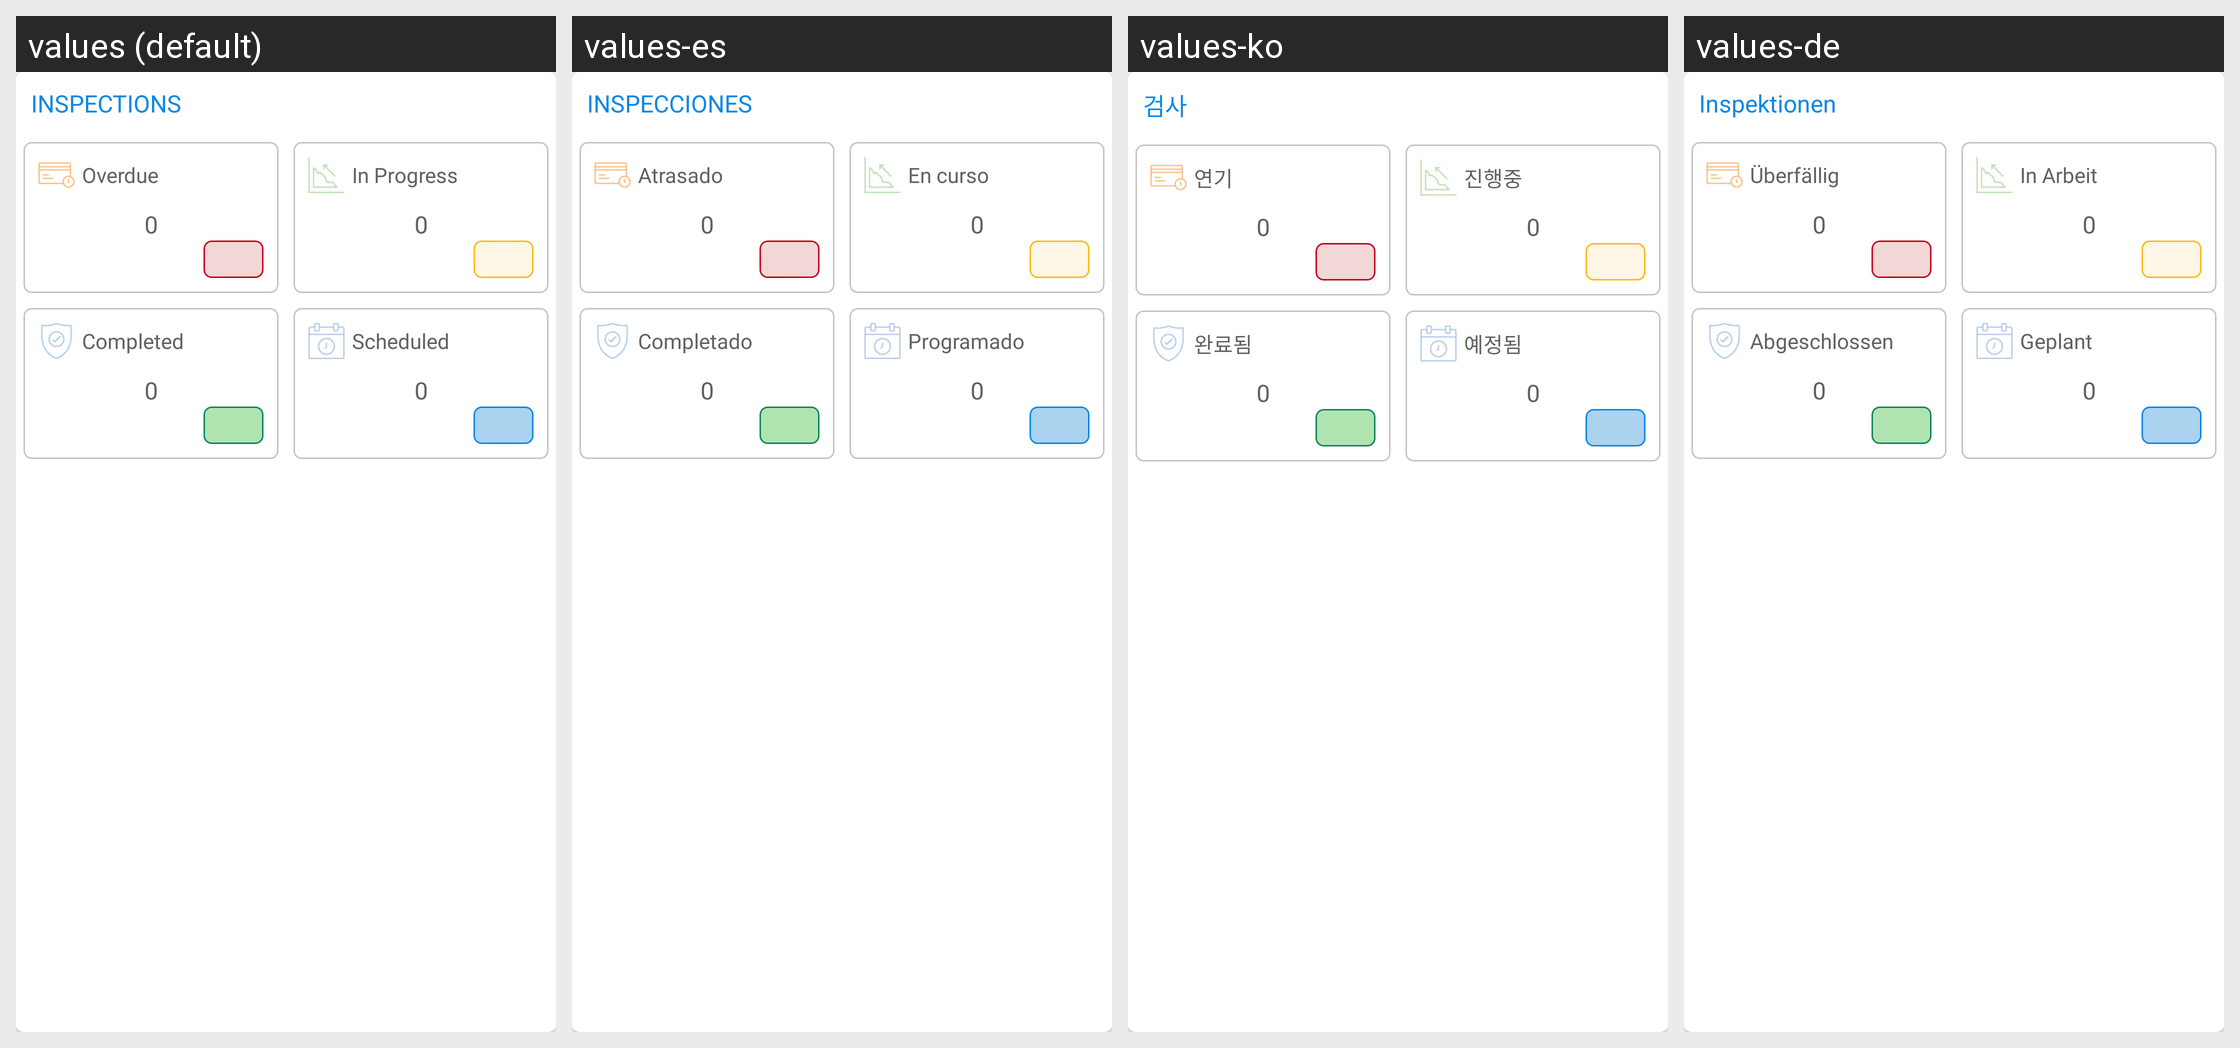

The Android screen above is rendered under several locales of the same app. Produce the string resources it draws, with the default and per-locale values.
Android screen res/layout/includeinspection_dashboard.xml rendered under 4 locales, left to right: values (default), values-es, values-ko, values-de. Device: Nexus 5 (rendered at 1080×1920; each locale shown at half size, 540×960, under a caption strip naming it); theme AppTheme.
Other locales in the repository, not shown: values-cs, values-fr, values-it, values-nl, values-pl, values-ru, values-th.
Strings drawn on this screen, with the default value and each locale's value (text and hints the layout hard-codes, and strings that could not be matched under every locale, appear in the picture but are not listed):

text_inspectioncaps
  values: INSPECTIONS
  values-es: INSPECCIONES
  values-ko: 검사
  values-de: Inspektionen

text_overduesmall
  values: Overdue
  values-es: Atrasado
  values-ko: 연기
  values-de: Überfällig

text_inprogress
  values: In Progress
  values-es: En curso
  values-ko: 진행중
  values-de: In Arbeit

text_count
  values: 0
  values-es: 0
  values-ko: 0
  values-de: 0

text_complete
  values: Completed
  values-es: Completado
  values-ko: 완료됨
  values-de: Abgeschlossen

text_sheduled
  values: Scheduled
  values-es: Programado
  values-ko: 예정됨
  values-de: Geplant
